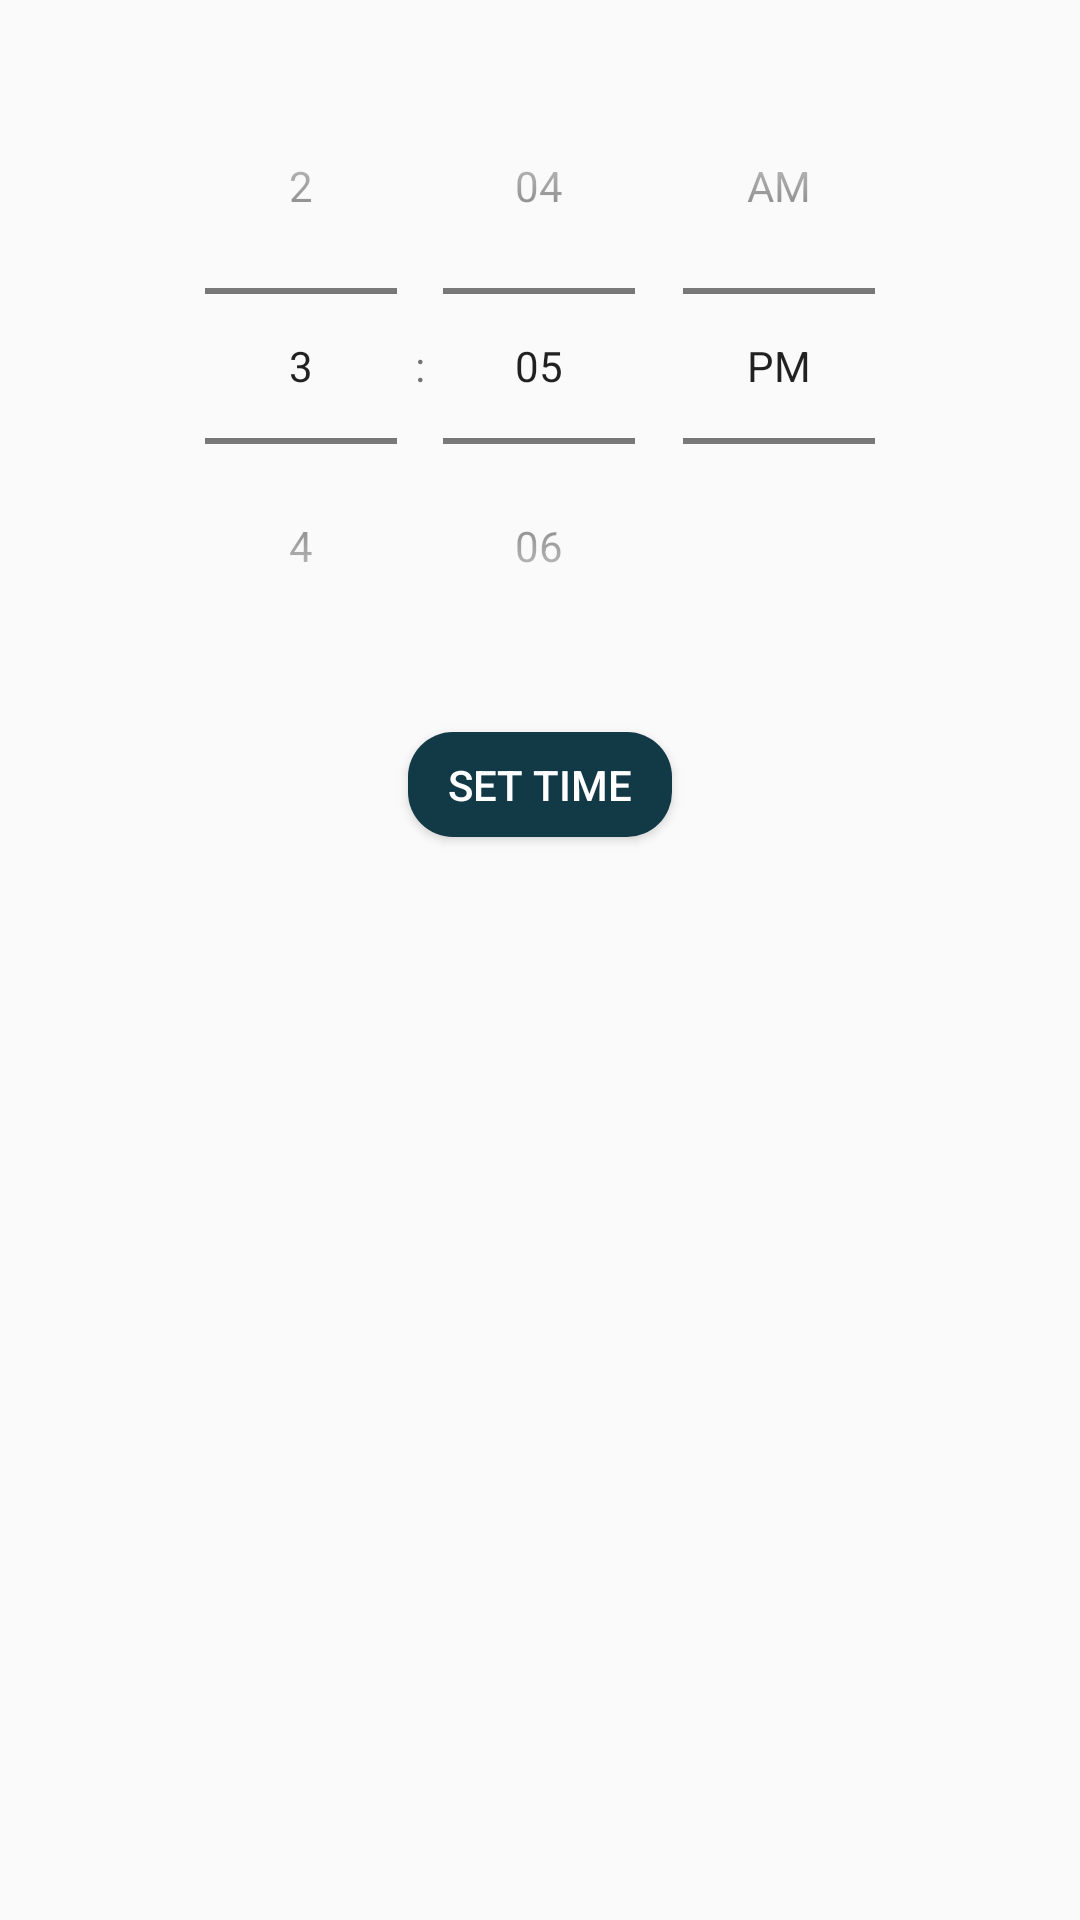

Reconstruct the res/layout file that produces this screen, plus the resources it refers to.
<!-- AndroidManifest.xml: application theme Theme.ACDMSPROFILE -->
<!-- res/layout/dialog_time_picker.xml -->
<?xml version="1.0" encoding="utf-8"?>
<RelativeLayout xmlns:android="http://schemas.android.com/apk/res/android"
    android:layout_width="wrap_content"
    android:layout_height="300dp"
    android:padding="16dp">

    <TimePicker
        android:id="@+id/dialogTimePicker"
        android:layout_width="wrap_content"
        android:layout_height="wrap_content"
        android:timePickerMode="spinner"
        android:numbersTextColor="#113946"
        android:layout_centerHorizontal="true"/>

    <Button
        android:id="@+id/btnSetTime"
        android:layout_width="wrap_content"
        android:layout_height="35dp"
        android:layout_below="@id/dialogTimePicker"
        android:layout_centerHorizontal="true"
        android:layout_marginTop="16dp"
        android:text="Set Time"
        android:textColor="@color/white"
        android:background="@drawable/btnbg"/>

</RelativeLayout>
<!-- resources referenced by this layout -->
<resources>
  <color name="white">#FFFFFFFF</color>
  <!-- drawable btnbg (drawable) -->
  <?xml version="1.0" encoding="utf-8"?>
  <shape xmlns:android="http://schemas.android.com/apk/res/android"
      android:shape="rectangle">
  
      <solid android:color="#113946" />
      <corners android:radius="15dp" />
  
  
  </shape>
  <style name="Theme.ACDMSPROFILE" parent="Base.Theme.ACDMSPROFILE" />
  <style name="Base.Theme.ACDMSPROFILE" parent="Theme.AppCompat.DayNight.NoActionBar">
      
      
  </style>
</resources>
